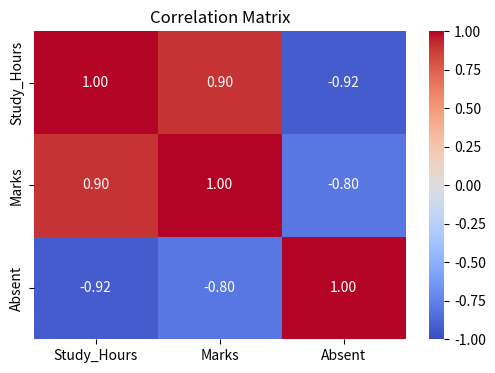

Here is the Python script that generated this plot:
import numpy as np
import pandas as pd
import seaborn as sns
import matplotlib.pyplot as plt
from scipy import stats 

np.random.seed(42)
stu_hrs = np.random.uniform(2,10,60)
marks = stu_hrs * 8 + np.random.normal(0,10,60)
marks = np.clip(marks, 30, 100)
absent = 10 - stu_hrs + np.random.normal(0, 1, 60)

df = pd.DataFrame({'Study_Hours':stu_hrs,'Marks':marks,'Absent':absent})

corr_matrix = df.corr()
print(corr_matrix.round(3))

plt.figure(figsize=(6,4))
sns.heatmap(corr_matrix,annot=True, cmap='coolwarm',vmin=-1,vmax=1, fmt='.2f')
plt.title('Correlation Matrix'); plt.show()

#   Pearson correlation
print()
r, p_value = stats.pearsonr(stu_hrs,marks)
print(f'Study_Marks correlation: r={r:.3f}, p={p_value:.4f}')
print('Interpretation:', 'Strong positive' if r>0.7 else 'Moderate' if r>0.4 else 'Weak')
